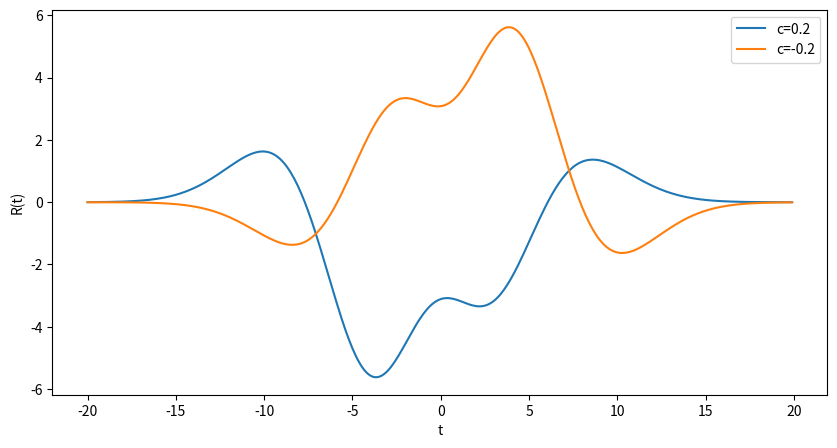

Recreate this plot in Python.

#  ---------------------------
#  The Reichardt direction detection model 
# 
#  Used to generate the image in Fig. 20 of Chapter 19 of
#  Keener and Sneyd, Mathematical Physiology, 3rd Edition, Springer.
# 
# [redacted]
#  ---------------------------

import numpy as np
import matplotlib.pyplot as plt

# Parameters
Dx = 0.5
Dt = 0.2
c_values = [0.2, -0.2]

# Time vector
t = np.arange(-20, 20, 0.1)

# Function S(x)
def S(x):
    return 10 * (1 + np.exp(-(x - 1) ** 2) + 0.8 * np.exp(-(x + 0.2) ** 2))

# Plotting
plt.figure(figsize=(10, 5))
for c in c_values:
    R = S(-c * t) * S(Dx - c * t + c * Dt) - S(Dx - c * t) * S(-c * t + c * Dt)
    plt.plot(t, R, label=f'c={c}')

plt.xlabel('t')
plt.ylabel('R(t)')
plt.legend()

